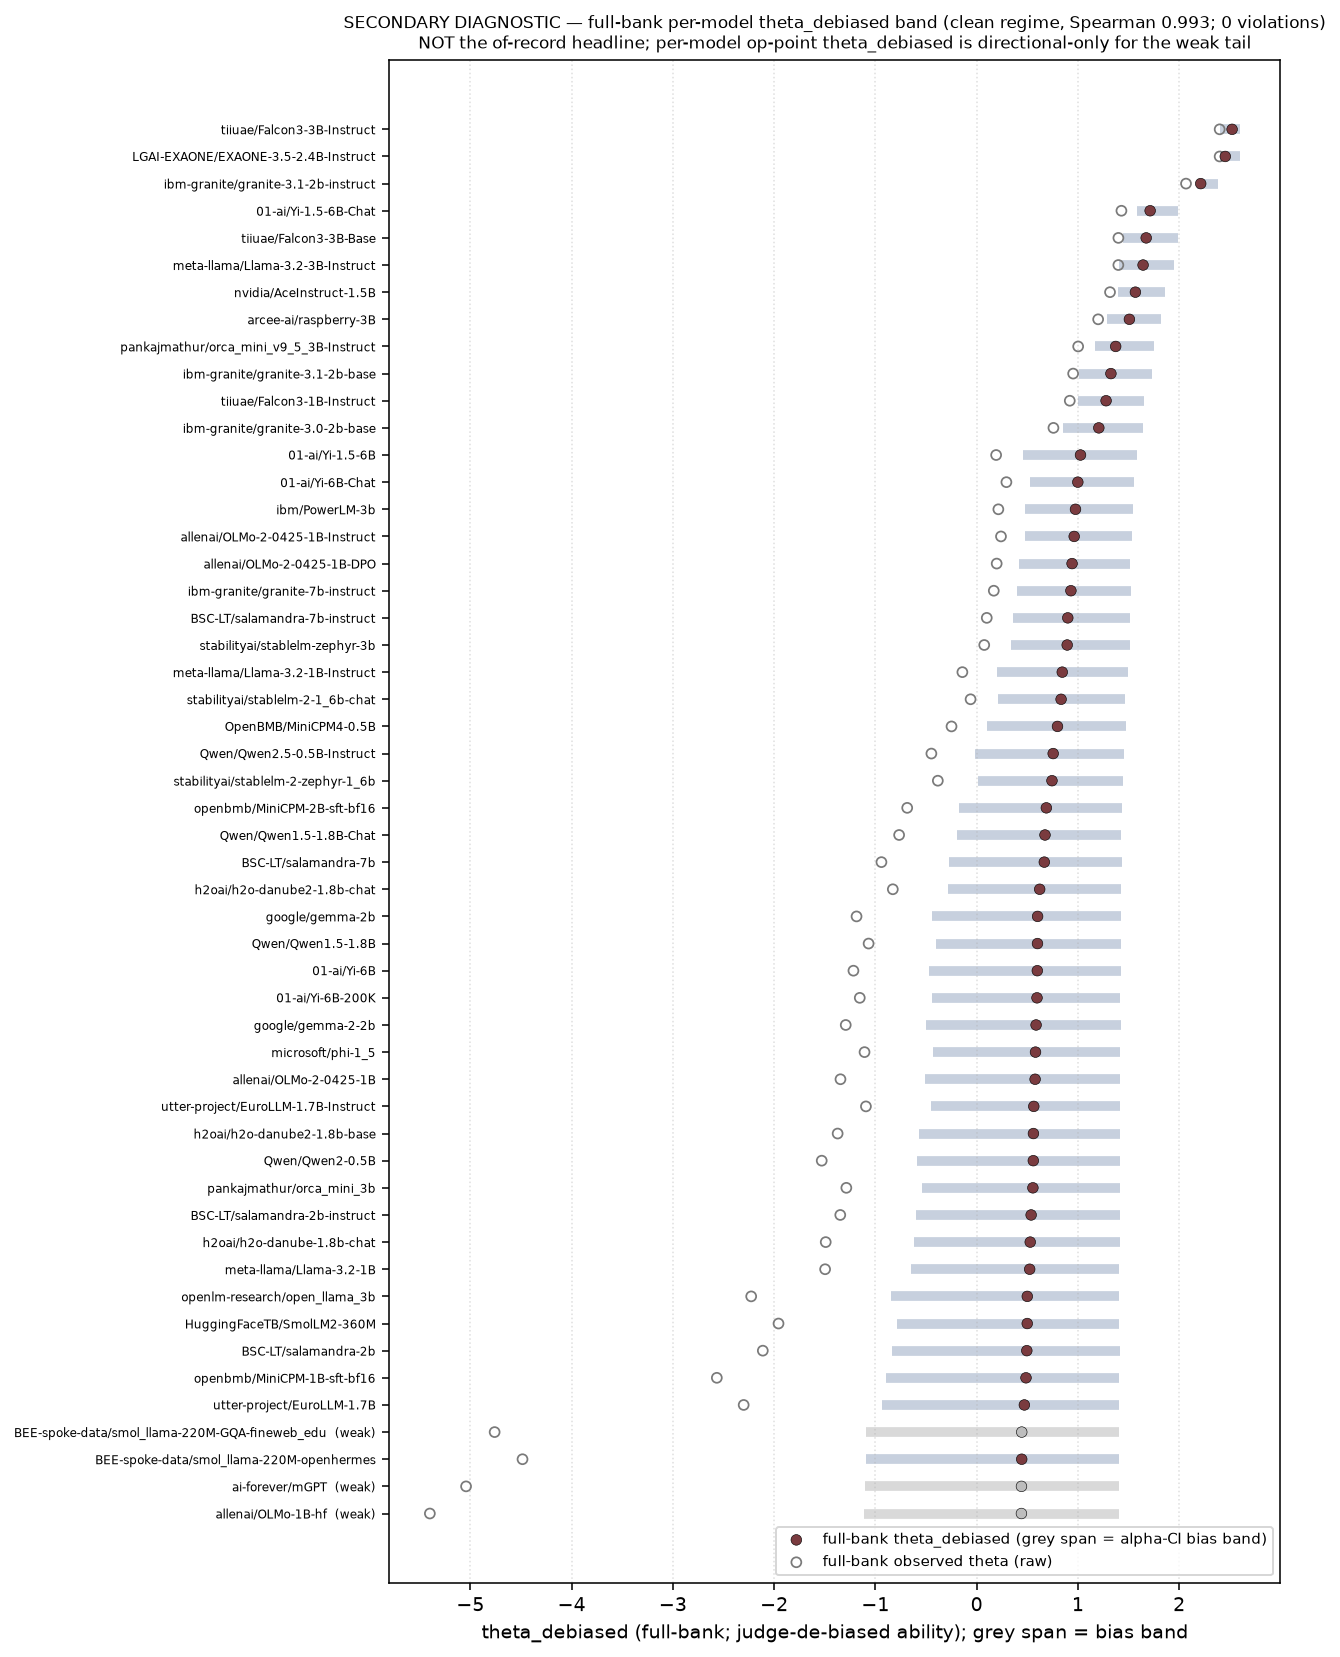

The file beside this chart, header and first rows:
rank_debiased, model, weak, theta, theta_debiased, bias_band_low, bias_band_high, se_ability, se_param, se_judge, se_total, observed_pass_rate
1, tiiuae/Falcon3-3B-Instruct, False, 2.4, 2.523, 2.402, 2.6, 0.006297, 0.07622, 0.07423, 0.1066, 0.5924
2, LGAI-EXAONE/EXAONE-3.5-2.4B-Instruct, False, 2.4, 2.456, 2.4, 2.6, 0.001882, 0.06557, 0.07733, 0.1014, 0.5571
3, ibm-granite/granite-3.1-2b-instruct, False, 2.068, 2.213, 2.177, 2.379, 0.09471, 0.03363, 0.04682, 0.1109, 0.5113
4, 01-ai/Yi-1.5-6B-Chat, False, 1.43, 1.714, 1.587, 1.992, 0.07151, 0.0387, 0.1139, 0.1399, 0.4606
5, tiiuae/Falcon3-3B-Base, False, 1.4, 1.675, 1.444, 1.987, 0.005964, 0.0274, 0.1176, 0.1209, 0.4236
6, meta-llama/Llama-3.2-3B-Instruct, False, 1.4, 1.644, 1.406, 1.953, 0.007497, 0.0464, 0.1162, 0.1253, 0.4212
7, nvidia/AceInstruct-1.5B, False, 1.317, 1.568, 1.399, 1.861, 0.09848, 0.06843, 0.1339, 0.1798, 0.41
8, arcee-ai/raspberry-3B, False, 1.2, 1.509, 1.283, 1.822, 0.007252, 0.005397, 0.1359, 0.1362, 0.3802
9, pankajmathur/orca_mini_v9_5_3B-Instruct, False, 1.003, 1.373, 1.17, 1.75, 0.02345, 0.0566, 0.1499, 0.162, 0.3416
10, ibm-granite/granite-3.1-2b-base, False, 0.9532, 1.326, 1.006, 1.728, 0.08466, 0.04256, 0.1642, 0.1896, 0.3151
11, tiiuae/Falcon3-1B-Instruct, False, 0.92, 1.279, 1.001, 1.658, 0.09798, 0.04207, 0.1523, 0.1859, 0.3256
12, ibm-granite/granite-3.0-2b-base, False, 0.7586, 1.207, 0.8565, 1.641, 0.08102, 0.04294, 0.1829, 0.2046, 0.2822
13, 01-ai/Yi-1.5-6B, False, 0.1927, 1.026, 0.4588, 1.589, 0.04088, 0.06714, 0.2447, 0.257, 0.2347
14, 01-ai/Yi-6B-Chat, False, 0.2941, 0.9994, 0.5273, 1.554, 0.09988, 0.03993, 0.2236, 0.2481, 0.258
15, ibm/PowerLM-3b, False, 0.2147, 0.9763, 0.4817, 1.542, 0.05337, 0.05678, 0.2302, 0.243, 0.2412
16, allenai/OLMo-2-0425-1B-Instruct, False, 0.2406, 0.9636, 0.4767, 1.531, 0.08066, 0.04834, 0.2302, 0.2487, 0.258
17, allenai/OLMo-2-0425-1B-DPO, False, 0.1982, 0.9427, 0.4188, 1.517, 0.03161, 0.07131, 0.2411, 0.2534, 0.2476
18, ibm-granite/granite-7b-instruct, False, 0.1695, 0.9311, 0.394, 1.522, 0.07225, 0.058, 0.2511, 0.2676, 0.2387
19, BSC-LT/salamandra-7b-instruct, False, 0.1001, 0.9002, 0.3551, 1.513, 0.1001, 0.04265, 0.2561, 0.2783, 0.2428
20, stabilityai/stablelm-zephyr-3b, False, 0.0752, 0.8945, 0.3369, 1.512, 0.09703, 0.03421, 0.2645, 0.2838, 0.2339
21, meta-llama/Llama-3.2-1B-Instruct, False, -0.1407, 0.8457, 0.2041, 1.492, 0.09199, 0.04757, 0.289, 0.307, 0.2098
22, stabilityai/stablelm-2-1_6b-chat, False, -0.05974, 0.8342, 0.2087, 1.467, 0.09182, 0.06075, 0.2807, 0.3015, 0.2074
23, OpenBMB/MiniCPM4-0.5B, False, -0.248, 0.7986, 0.09973, 1.48, 0.08641, 0.06834, 0.3092, 0.3283, 0.1825
24, Qwen/Qwen2.5-0.5B-Instruct, False, -0.4467, 0.7561, -0.01342, 1.455, 0.08697, 0.0669, 0.3288, 0.3466, 0.1736
25, stabilityai/stablelm-2-zephyr-1_6b, False, -0.3831, 0.7442, 0.009591, 1.445, 0.06584, 0.05935, 0.3223, 0.3343, 0.1793
26, openbmb/MiniCPM-2B-sft-bf16, False, -0.6855, 0.6886, -0.1779, 1.434, 0.1007, 0.07618, 0.3576, 0.3793, 0.1616
27, Qwen/Qwen1.5-1.8B-Chat, False, -0.7654, 0.6752, -0.1924, 1.43, 0.08462, 0.07774, 0.358, 0.376, 0.1479
28, BSC-LT/salamandra-7b, False, -0.94, 0.6683, -0.2771, 1.44, 0.09666, 0.08533, 0.3706, 0.3924, 0.1511
29, h2oai/h2o-danube2-1.8b-chat, False, -0.8277, 0.6228, -0.2825, 1.422, 0.08119, 0.08211, 0.3783, 0.3956, 0.1431
30, google/gemma-2b, False, -1.186, 0.6022, -0.4377, 1.422, 0.08445, 0.08573, 0.4016, 0.4192, 0.1158
31, Qwen/Qwen1.5-1.8B, False, -1.067, 0.601, -0.399, 1.425, 0.09894, 0.08818, 0.3973, 0.4188, 0.1254
32, 01-ai/Yi-6B, False, -1.217, 0.5993, -0.4696, 1.424, 0.08516, 0.08955, 0.4072, 0.4255, 0.1085
33, 01-ai/Yi-6B-200K, False, -1.154, 0.5963, -0.4401, 1.42, 0.09444, 0.08554, 0.3999, 0.4197, 0.1238
34, google/gemma-2-2b, False, -1.293, 0.5873, -0.5048, 1.422, 0.105, 0.09418, 0.4094, 0.4331, 0.1109
35, microsoft/phi-1_5, False, -1.107, 0.5815, -0.4267, 1.417, 0.1034, 0.0843, 0.403, 0.4246, 0.1158
36, allenai/OLMo-2-0425-1B, False, -1.345, 0.5776, -0.512, 1.42, 0.1013, 0.09369, 0.4109, 0.4335, 0.1061
37, utter-project/EuroLLM-1.7B-Instruct, False, -1.093, 0.5644, -0.4503, 1.413, 0.1032, 0.08221, 0.4048, 0.4258, 0.1198
38, h2oai/h2o-danube2-1.8b-base, False, -1.373, 0.561, -0.565, 1.419, 0.09537, 0.08869, 0.4223, 0.4419, 0.1053
39, Qwen/Qwen2-0.5B, False, -1.53, 0.5598, -0.5863, 1.414, 0.1089, 0.08939, 0.4252, 0.4479, 0.08601
40, pankajmathur/orca_mini_3b, False, -1.287, 0.5557, -0.5379, 1.416, 0.1044, 0.08901, 0.4203, 0.4421, 0.1093
41, BSC-LT/salamandra-2b-instruct, False, -1.347, 0.5384, -0.5949, 1.413, 0.1009, 0.08563, 0.4296, 0.4496, 0.1029
42, h2oai/h2o-danube-1.8b-chat, False, -1.49, 0.5294, -0.6224, 1.412, 0.1084, 0.0945, 0.4312, 0.4545, 0.08923
43, meta-llama/Llama-3.2-1B, False, -1.496, 0.524, -0.6453, 1.41, 0.1089, 0.09211, 0.4373, 0.46, 0.09244
44, openlm-research/open_llama_3b, False, -2.226, 0.5004, -0.8416, 1.409, 0.1278, 0.1388, 0.4632, 0.5001, 0.06833
45, HuggingFaceTB/SmolLM2-360M, False, -1.956, 0.4999, -0.7879, 1.409, 0.1195, 0.1166, 0.4567, 0.4863, 0.07074
46, BSC-LT/salamandra-2b, False, -2.112, 0.4956, -0.8367, 1.412, 0.1251, 0.1303, 0.4644, 0.4983, 0.07315
47, openbmb/MiniCPM-1B-sft-bf16, False, -2.566, 0.4876, -0.8914, 1.408, 0.1476, 0.1624, 0.4685, 0.5173, 0.04341
48, utter-project/EuroLLM-1.7B, False, -2.301, 0.4714, -0.9364, 1.407, 0.1325, 0.1374, 0.4766, 0.5134, 0.05466
49, BEE-spoke-data/smol_llama-220M-GQA-finew…, True, -4.76, 0.4455, -1.094, 1.407, 0.3807, 0.2323, 0.5024, 0.6718, 0.01045
50, BEE-spoke-data/smol_llama-220M-openherme…, False, -4.485, 0.4453, -1.09, 1.407, 0.3479, 0.2261, 0.5016, 0.651, 0.01447
51, ai-forever/mGPT, True, -5.042, 0.4429, -1.105, 1.406, 0.4036, 0.2394, 0.5037, 0.6884, 0.006431
52, allenai/OLMo-1B-hf, True, -5.4, 0.4426, -1.109, 1.406, 0.3846, 0.2494, 0.5042, 0.6814, 0.003215
